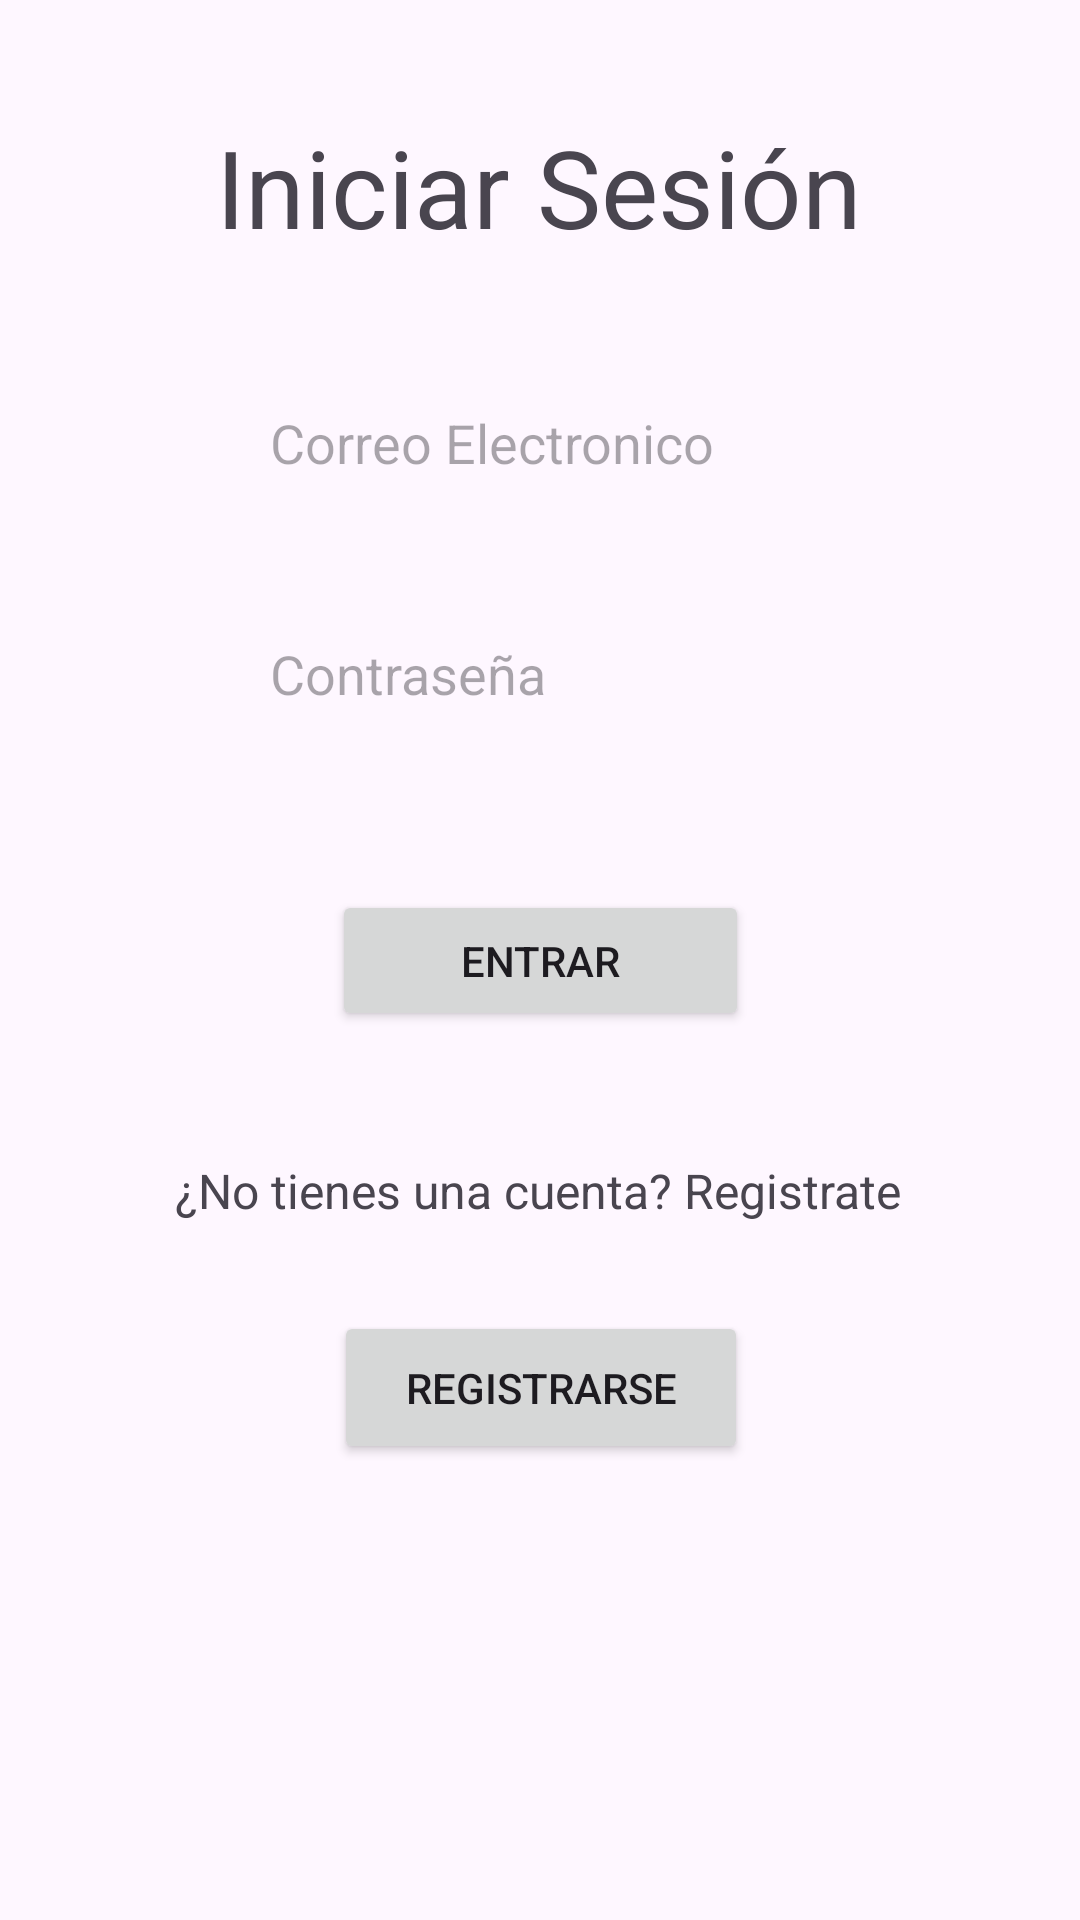

Android layout source for this screen:
<!-- AndroidManifest.xml: application theme Theme.Soporte -->
<!-- res/layout/activity_login.xml -->
<?xml version="1.0" encoding="utf-8"?>
<androidx.constraintlayout.widget.ConstraintLayout xmlns:android="http://schemas.android.com/apk/res/android"
    xmlns:app="http://schemas.android.com/apk/res-auto"
    xmlns:tools="http://schemas.android.com/tools"
    android:id="@+id/main"
    android:layout_width="match_parent"
    android:layout_height="match_parent"
    tools:context=".Login">

    <EditText
        android:id="@+id/txtContrasena"
        android:layout_width="214dp"
        android:layout_height="57dp"
        android:background="@drawable/ic_contenedor_blaco"
        android:ems="10"
        android:hint="    Contraseña"
        android:inputType="textPassword"
        app:layout_constraintBottom_toBottomOf="parent"
        app:layout_constraintEnd_toEndOf="parent"
        app:layout_constraintHorizontal_bias="0.497"
        app:layout_constraintStart_toStartOf="parent"
        app:layout_constraintTop_toTopOf="parent"
        app:layout_constraintVertical_bias="0.336" />

    <EditText
        android:id="@+id/txtCorreoElectronico"
        android:layout_width="215dp"
        android:layout_height="61dp"
        android:background="@drawable/ic_contenedor_blaco"
        android:ems="10"
        android:hint="    Correo Electronico"
        android:inputType="text"
        app:layout_constraintBottom_toBottomOf="parent"
        app:layout_constraintEnd_toEndOf="parent"
        app:layout_constraintStart_toStartOf="parent"
        app:layout_constraintTop_toTopOf="parent"
        app:layout_constraintVertical_bias="0.202" />

    <Button
        android:id="@+id/btnEntrar"
        android:layout_width="139dp"
        android:layout_height="47dp"
        android:text="Entrar"
        app:layout_constraintBottom_toBottomOf="parent"
        app:layout_constraintEnd_toEndOf="parent"
        app:layout_constraintStart_toStartOf="parent"
        app:layout_constraintTop_toTopOf="parent" />

    <Button
        android:id="@+id/btnRegistrarse"
        android:layout_width="138dp"
        android:layout_height="51dp"
        android:text="Registrarse"
        app:layout_constraintBottom_toBottomOf="parent"
        app:layout_constraintEnd_toEndOf="parent"
        app:layout_constraintHorizontal_bias="0.501"
        app:layout_constraintStart_toStartOf="parent"
        app:layout_constraintTop_toTopOf="parent"
        app:layout_constraintVertical_bias="0.742" />

    <TextView
        android:id="@+id/textView3"
        android:layout_width="wrap_content"
        android:layout_height="wrap_content"
        android:text="Iniciar Sesión"
        android:textSize="36sp"
        app:layout_constraintBottom_toBottomOf="parent"
        app:layout_constraintEnd_toEndOf="parent"
        app:layout_constraintHorizontal_bias="0.498"
        app:layout_constraintStart_toStartOf="parent"
        app:layout_constraintTop_toTopOf="parent"
        app:layout_constraintVertical_bias="0.064" />

    <TextView
        android:id="@+id/textView4"
        android:layout_width="wrap_content"
        android:layout_height="wrap_content"
        android:text="¿No tienes una cuenta? Registrate"
        android:textSize="16sp"
        app:layout_constraintBottom_toBottomOf="parent"
        app:layout_constraintEnd_toEndOf="parent"
        app:layout_constraintHorizontal_bias="0.497"
        app:layout_constraintStart_toStartOf="parent"
        app:layout_constraintTop_toTopOf="parent"
        app:layout_constraintVertical_bias="0.624" />
</androidx.constraintlayout.widget.ConstraintLayout>
<!-- resources referenced by this layout -->
<resources>
  <style name="Theme.Soporte" parent="Base.Theme.Soporte" />
  <style name="Base.Theme.Soporte" parent="Theme.Material3.DayNight.NoActionBar">
          
          
      </style>
</resources>
